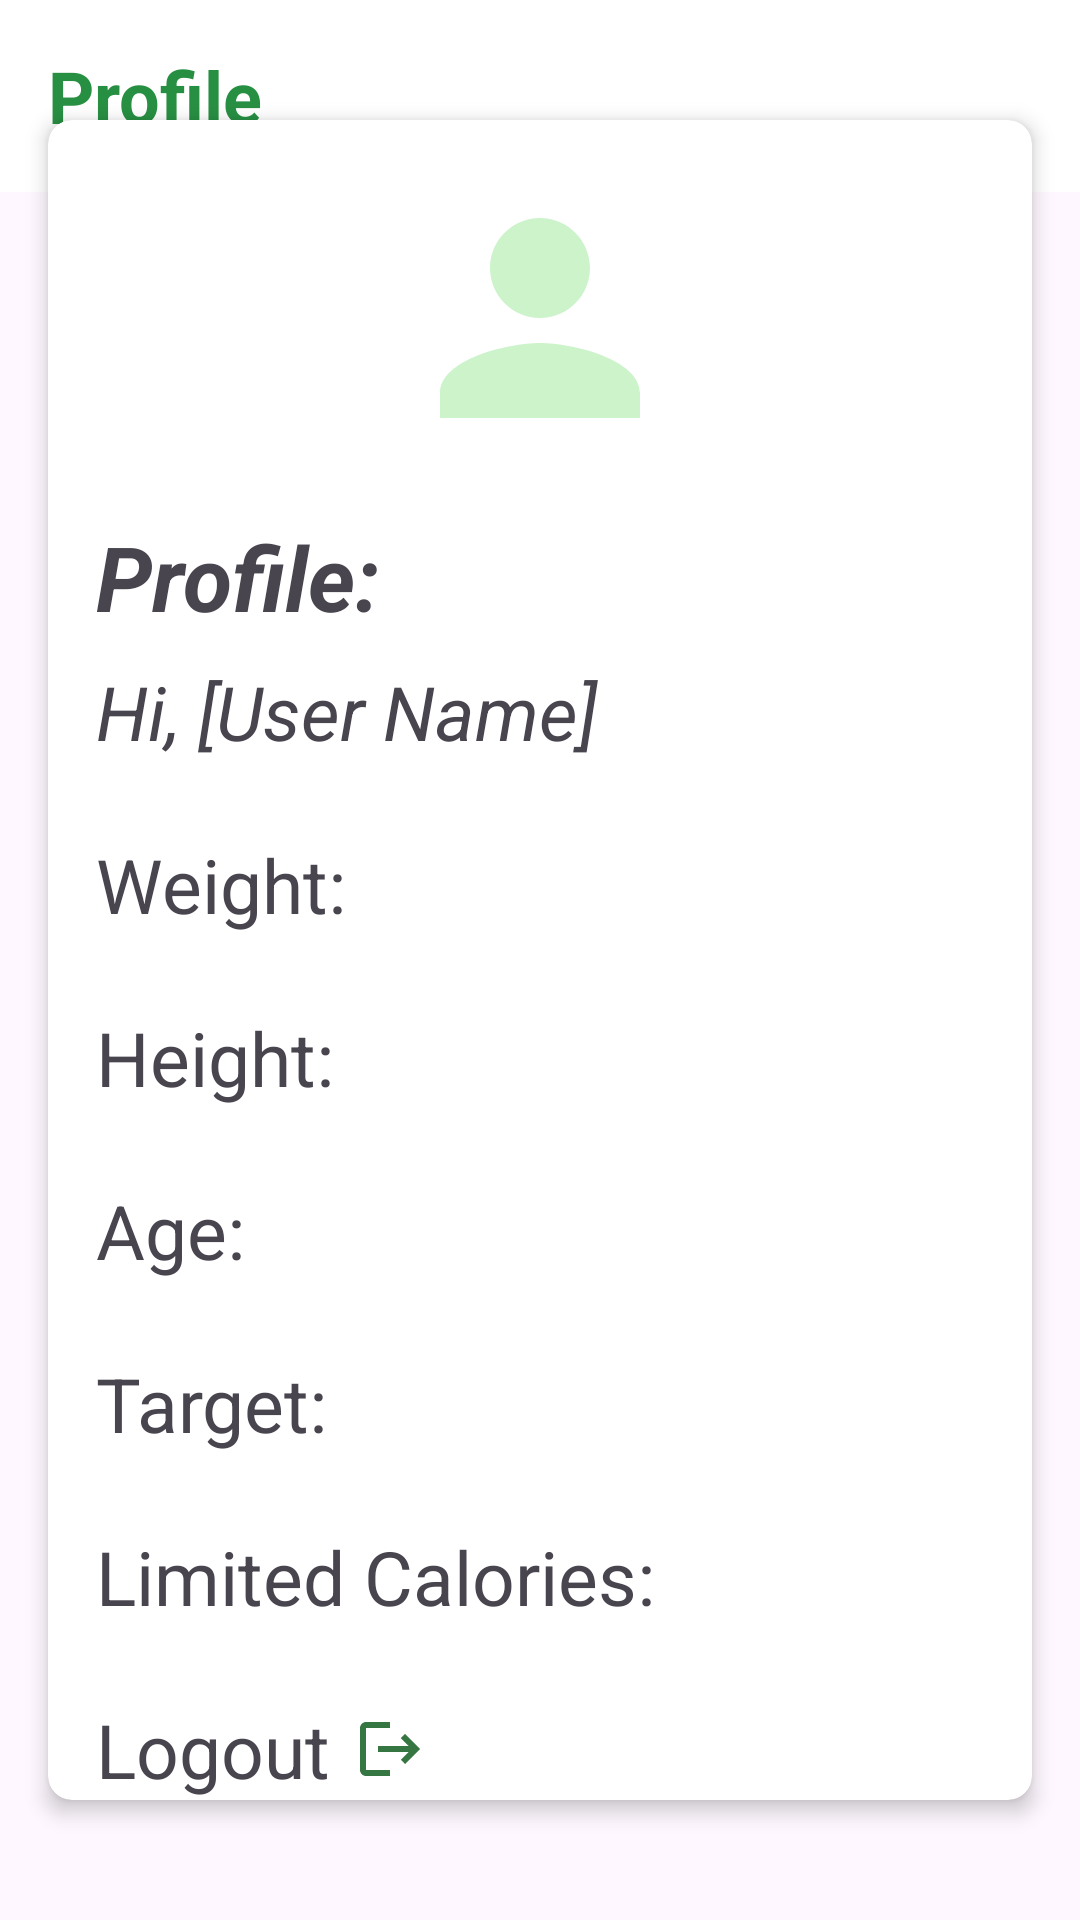

Here is an Android app screen rendered from its layout file. Give the layout XML and the strings, colors and styles it references.
<!-- AndroidManifest.xml: application theme Theme.HealthFriend -->
<!-- res/layout/fragment_pofile.xml -->
<?xml version="1.0" encoding="utf-8"?>
<FrameLayout xmlns:android="http://schemas.android.com/apk/res/android"
    xmlns:app="http://schemas.android.com/apk/res-auto"
    xmlns:tools="http://schemas.android.com/tools"
    android:layout_width="match_parent"
    android:layout_height="match_parent"
    tools:context=".UserScreens.Fragments.profile.presentation.ProfileFragment">
    <androidx.appcompat.widget.Toolbar
        android:layout_width="match_parent"
        android:layout_height="wrap_content"
        android:background="@color/white"
        android:id="@+id/toolbar"
        app:layout_constraintTop_toTopOf="parent"
        app:layout_constraintStart_toStartOf="parent"
        app:layout_constraintEnd_toEndOf="parent"
        app:layout_constraintBottom_toTopOf="@id/card_view">

        <TextView
            android:layout_width="match_parent"
            android:layout_height="wrap_content"
            android:gravity="left"
            android:text="Profile"
            android:textColor="@color/dark_green"
            android:textSize="24sp"
            android:textStyle="bold" />

    </androidx.appcompat.widget.Toolbar>
    <androidx.cardview.widget.CardView
        android:layout_width="match_parent"
        android:layout_height="wrap_content"
        android:layout_margin="16dp"
        android:layout_gravity="center"
        app:cardCornerRadius="8dp"
        app:cardElevation="4dp">

        <androidx.constraintlayout.widget.ConstraintLayout
            android:layout_width="match_parent"
            android:layout_height="wrap_content">

            <ImageView
                android:id="@+id/imageView3"
                android:layout_width="100dp"
                android:layout_height="100dp"
                android:layout_marginTop="16dp"
                app:layout_constraintTop_toTopOf="parent"
                app:layout_constraintStart_toStartOf="parent"
                app:layout_constraintEnd_toEndOf="parent"
                app:srcCompat="@drawable/login_person_icon" />

            <TextView
                android:id="@+id/textView"
                android:layout_width="wrap_content"
                android:layout_height="wrap_content"
                android:text="Profile:"
                android:textSize="30sp"
                android:textStyle="bold|italic"
                android:layout_marginTop="16dp"
                android:layout_marginStart="16dp"
                app:layout_constraintTop_toBottomOf="@+id/imageView3"
                app:layout_constraintStart_toStartOf="parent" />

            <TextView
                android:id="@+id/greeting_tv"
                android:layout_width="wrap_content"
                android:layout_height="wrap_content"
                android:text="Hi, [User Name]"
                android:textSize="25sp"
                android:textStyle="italic"
                android:layout_marginTop="8dp"
                android:layout_marginStart="16dp"
                app:layout_constraintTop_toBottomOf="@+id/textView"
                app:layout_constraintStart_toStartOf="parent" />

            <TextView
                android:id="@+id/weight_tv"
                android:layout_width="wrap_content"
                android:layout_height="wrap_content"
                android:text="Weight:"
                android:textSize="25sp"
                android:layout_marginTop="24dp"
                android:layout_marginStart="16dp"
                app:layout_constraintTop_toBottomOf="@+id/greeting_tv"
                app:layout_constraintStart_toStartOf="parent" />

            <ImageView
                android:id="@+id/edit_weight"
                android:layout_width="wrap_content"
                android:layout_height="wrap_content"
                android:layout_marginStart="8dp"
                android:layout_marginEnd="16dp"
                android:src="@drawable/baseline_edit_24"
                app:layout_constraintTop_toTopOf="@+id/weight_tv"
                app:layout_constraintBottom_toBottomOf="@+id/weight_tv"
                app:layout_constraintEnd_toEndOf="parent" />

            <TextView
                android:id="@+id/height_tv"
                android:layout_width="wrap_content"
                android:layout_height="wrap_content"
                android:text="Height:"
                android:textSize="25sp"
                android:layout_marginTop="24dp"
                android:layout_marginStart="16dp"
                app:layout_constraintTop_toBottomOf="@+id/weight_tv"
                app:layout_constraintStart_toStartOf="parent" />

            <ImageView
                android:id="@+id/edit_height"
                android:layout_width="wrap_content"
                android:layout_height="wrap_content"
                android:layout_marginStart="8dp"
                android:layout_marginEnd="16dp"
                android:src="@drawable/baseline_edit_24"
                app:layout_constraintTop_toTopOf="@+id/height_tv"
                app:layout_constraintBottom_toBottomOf="@+id/height_tv"
                app:layout_constraintEnd_toEndOf="parent" />

            <TextView
                android:id="@+id/age_tv"
                android:layout_width="wrap_content"
                android:layout_height="wrap_content"
                android:text="Age:"
                android:textSize="25sp"
                android:layout_marginTop="24dp"
                android:layout_marginStart="16dp"
                app:layout_constraintTop_toBottomOf="@+id/height_tv"
                app:layout_constraintStart_toStartOf="parent" />

            <ImageView
                android:id="@+id/edit_age"
                android:layout_width="wrap_content"
                android:layout_height="wrap_content"
                android:layout_marginStart="8dp"
                android:layout_marginEnd="16dp"
                android:src="@drawable/baseline_edit_24"
                app:layout_constraintTop_toTopOf="@+id/age_tv"
                app:layout_constraintBottom_toBottomOf="@+id/age_tv"
                app:layout_constraintEnd_toEndOf="parent" />

            <TextView
                android:id="@+id/target_tv"
                android:layout_width="wrap_content"
                android:layout_height="wrap_content"
                android:text="Target:"
                android:textSize="25sp"
                android:layout_marginTop="24dp"
                android:layout_marginStart="16dp"
                app:layout_constraintTop_toBottomOf="@+id/age_tv"
                app:layout_constraintStart_toStartOf="parent" />

            <ImageView
                android:id="@+id/edit_target"
                android:layout_width="wrap_content"
                android:layout_height="wrap_content"
                android:layout_marginStart="8dp"
                android:layout_marginEnd="16dp"
                android:src="@drawable/baseline_edit_24"
                app:layout_constraintTop_toTopOf="@+id/target_tv"
                app:layout_constraintBottom_toBottomOf="@+id/target_tv"
                app:layout_constraintEnd_toEndOf="parent" />

            <TextView
                android:id="@+id/calories_tv"
                android:layout_width="wrap_content"
                android:layout_height="wrap_content"
                android:text="Limited Calories:"
                android:textSize="25sp"
                android:layout_marginTop="24dp"
                android:layout_marginStart="16dp"
                app:layout_constraintTop_toBottomOf="@+id/target_tv"
                app:layout_constraintStart_toStartOf="parent" />



            
            <TextView
                android:id="@+id/logout_tv"
                android:layout_width="wrap_content"
                android:layout_height="wrap_content"
                android:text="Logout"
                android:textSize="25sp"
                android:drawablePadding="8dp"
                android:drawableEnd="@drawable/baseline_logout_24"
                android:layout_marginTop="24dp"
                android:layout_marginStart="16dp"
                app:layout_constraintTop_toBottomOf="@+id/calories_tv"
                app:layout_constraintStart_toStartOf="parent" />

        </androidx.constraintlayout.widget.ConstraintLayout>
    </androidx.cardview.widget.CardView>

</FrameLayout>
<!-- resources referenced by this layout -->
<resources>
  <color name="dark_green">#278F42</color>
  <color name="white">#FFFFFFFF</color>
  <!-- drawable baseline_logout_24 (drawable) -->
  <vector xmlns:android="http://schemas.android.com/apk/res/android" android:autoMirrored="true" android:height="24dp" android:tint="#367643" android:viewportHeight="24" android:viewportWidth="24" android:width="24dp">
        
      <path android:fillColor="@android:color/white" android:pathData="M17,7l-1.41,1.41L18.17,11H8v2h10.17l-2.58,2.58L17,17l5,-5zM4,5h8V3H4c-1.1,0 -2,0.9 -2,2v14c0,1.1 0.9,2 2,2h8v-2H4V5z"/>
      
  </vector>
  <!-- drawable login_person_icon (drawable) -->
  <vector android:height="24dp" android:tint="#CDF3CB"
      android:viewportHeight="24" android:viewportWidth="24"
      android:width="24dp" xmlns:android="http://schemas.android.com/apk/res/android">
      <path android:fillColor="@android:color/white" android:pathData="M12,12c2.21,0 4,-1.79 4,-4s-1.79,-4 -4,-4 -4,1.79 -4,4 1.79,4 4,4zM12,14c-2.67,0 -8,1.34 -8,4v2h16v-2c0,-2.66 -5.33,-4 -8,-4z"/>
  </vector>
  <style name="Theme.HealthFriend" parent="Base.Theme.HealthFriend" />
  <style name="Base.Theme.HealthFriend" parent="Theme.Material3.DayNight.NoActionBar">
          
          
      </style>
</resources>
